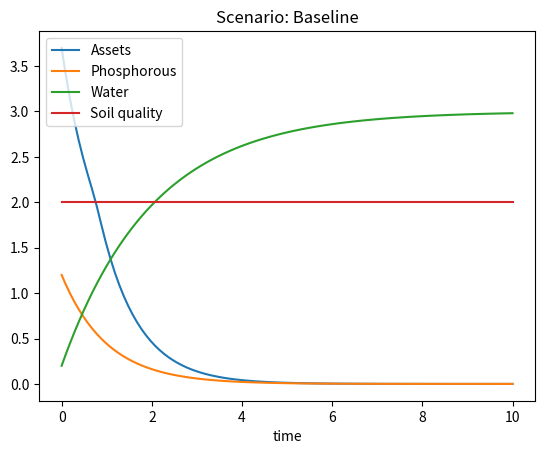
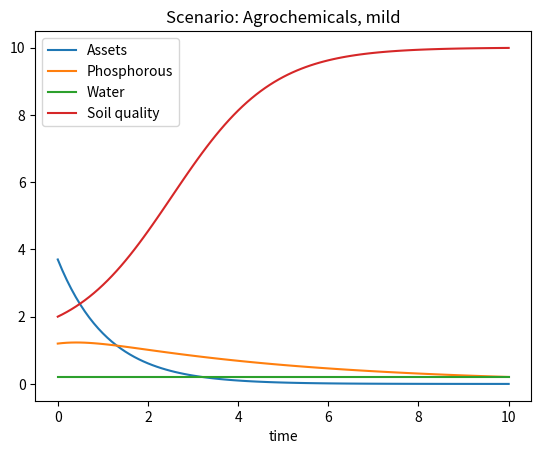
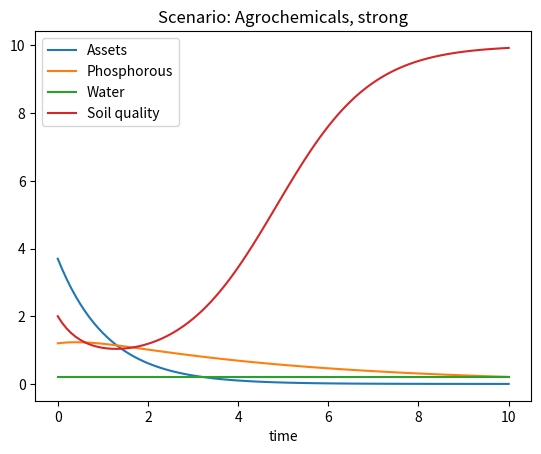

Source code (Python) for these figures, in order:
import numpy as np
import scipy
import matplotlib.pyplot as plt


# Initial values (not varied between scenarios)
k_a0 = 3.7
k_p0 = 1.2
k_q0 = 2
k_w0 = 0.2
t0 = 0

# Other constants not varied between scenarios
t_max = 10
r = 0.2


# Help functions (general)

def s(k_a, s1, s2, s3):
    return s1/(1+np.e**(-s2*k_a+s3))

def make_plot(time, k_a, k_p, k_w, k_q, title=""):
    plt.plot(time, k_a, label='Assets')
    plt.plot(time, k_p, label='Phosphorous')
    plt.plot(time, k_w, label='Water')
    plt.plot(time, k_q, label='Soil quality')
    plt.xlabel('time')
    plt.legend()
    plt.title(title)
    plt.show()

def run(scenario, title=""):
    def vfunc(t, k):
        k_a, k_p, k_w, k_q = k[0], k[1], k[2], k[3]
        return np.array([scenario.fk_a(k_a, k_p, k_w, k_q), scenario.fk_p(k_a, k_p, k_w, k_q), scenario.fk_w(k_a, k_p, k_w, k_q), scenario.fk_q(k_a, k_p, k_w, k_q)])

    k0 = np.array([k_a0, k_p0, k_w0, k_q0])
    t_span = [t0, t_max]

    result = scipy.integrate.solve_ivp(vfunc, t_span, k0, max_step=0.1)

    k = result.y

    k_a, k_p, k_w, k_q = k[0], k[1], k[2], k[3]
    time = result.t
    make_plot(time, k_a, k_p, k_w, k_q, title)


# Classes

class Baseline:

    def __init__(self):
        self.s1 = 0.1
        self.s2 = 10
        self.s3 = 20
        self.A = 10
        self.alpha_a = 0.3
        self.alpha_p = 0.3
        self.alpha_w = 0.3
        self.d_a = 1
        self.d_p = 1
        self.r_w = 1.5
        self.d_w = 0.5

    def f(self, k_a, k_p, k_w, k_q):
        return self.A * k_a**self.alpha_a * k_p**self.alpha_p * k_w**self.alpha_w

    def fk_a(self, k_a, k_p, k_w, k_q):
        return s(k_a, self.s1, self.s2, self.s3)*self.f(k_a, k_p, k_w, k_q) - (self.d_a+r)*k_a

    def fk_p(self, k_a, k_p, k_w, k_q):
        return -self.d_p*k_p

    def fk_w(self, k_a, k_p, k_w, k_q):
        return self.r_w - self.d_w*k_w

    def fk_q(self, k_a, k_p, k_w, k_q):
        return 0

class Agrochemicals:
    # We assume good water conditions

    def __init__(self, strong):
        self.s1 = 0.25
        self.s2 = 2.5
        self.s3 = 20
        self.A = 10
        self.alpha_a = 0.4
        self.alpha_p = 0.3
        self.alpha_q = 0.2
        self.d_a = 0.7
        self.c1 = 1
        self.c2 = 20

        if strong:
            self.c3 = 4 # strong negative effect on soil quality
        else:
            self.c3 = 1 # mild negative effect on soil quality

        self.c4 = 4
        self.d_p = 0.2
        self.r_q = 1
        self.Q = 10

    def I_p(self, k_a):
        return self.c1*k_a**2/(self.c2+k_a**2)

    def I_q(self, k_a):
        return self.c3*k_a/(self.c4+k_a)

    def f(self, k_a, k_p, k_w, k_q):
        return self.A * k_a**self.alpha_a * k_p**self.alpha_p * k_q**self.alpha_q

    def fk_a(self, k_a, k_p, k_w, k_q):
        return s(k_a, self.s1, self.s2, self.s3)*self.f(k_a, k_p, k_w, k_q) - (self.d_a+r)*k_a

    def fk_p(self, k_a, k_p, k_w, k_q):
        return self.I_p(k_a) - self.d_p*k_p

    def fk_w(self, k_a, k_p, k_w, k_q):
        return 0

    def fk_q(self, k_a, k_p, k_w, k_q):
        return self.r_q*k_q*(1-k_q/self.Q)-self.I_q(k_a)*k_q


# - Main -

# Scenario 0: Baseline
baseline = Baseline()
run(scenario=baseline, title="Scenario: Baseline")

# Scenario 1: Input of agrochemicals
# - 1a: Mild negative effect of agrochemicals on soil quality
mild_agro = Agrochemicals(False)
run(scenario=mild_agro, title="Scenario: Agrochemicals, mild")
# - 1b: Strong negative effect of agrochemicals on soil quality
strong_agro = Agrochemicals(True)
run(scenario=strong_agro, title="Scenario: Agrochemicals, strong")

print("Done")
